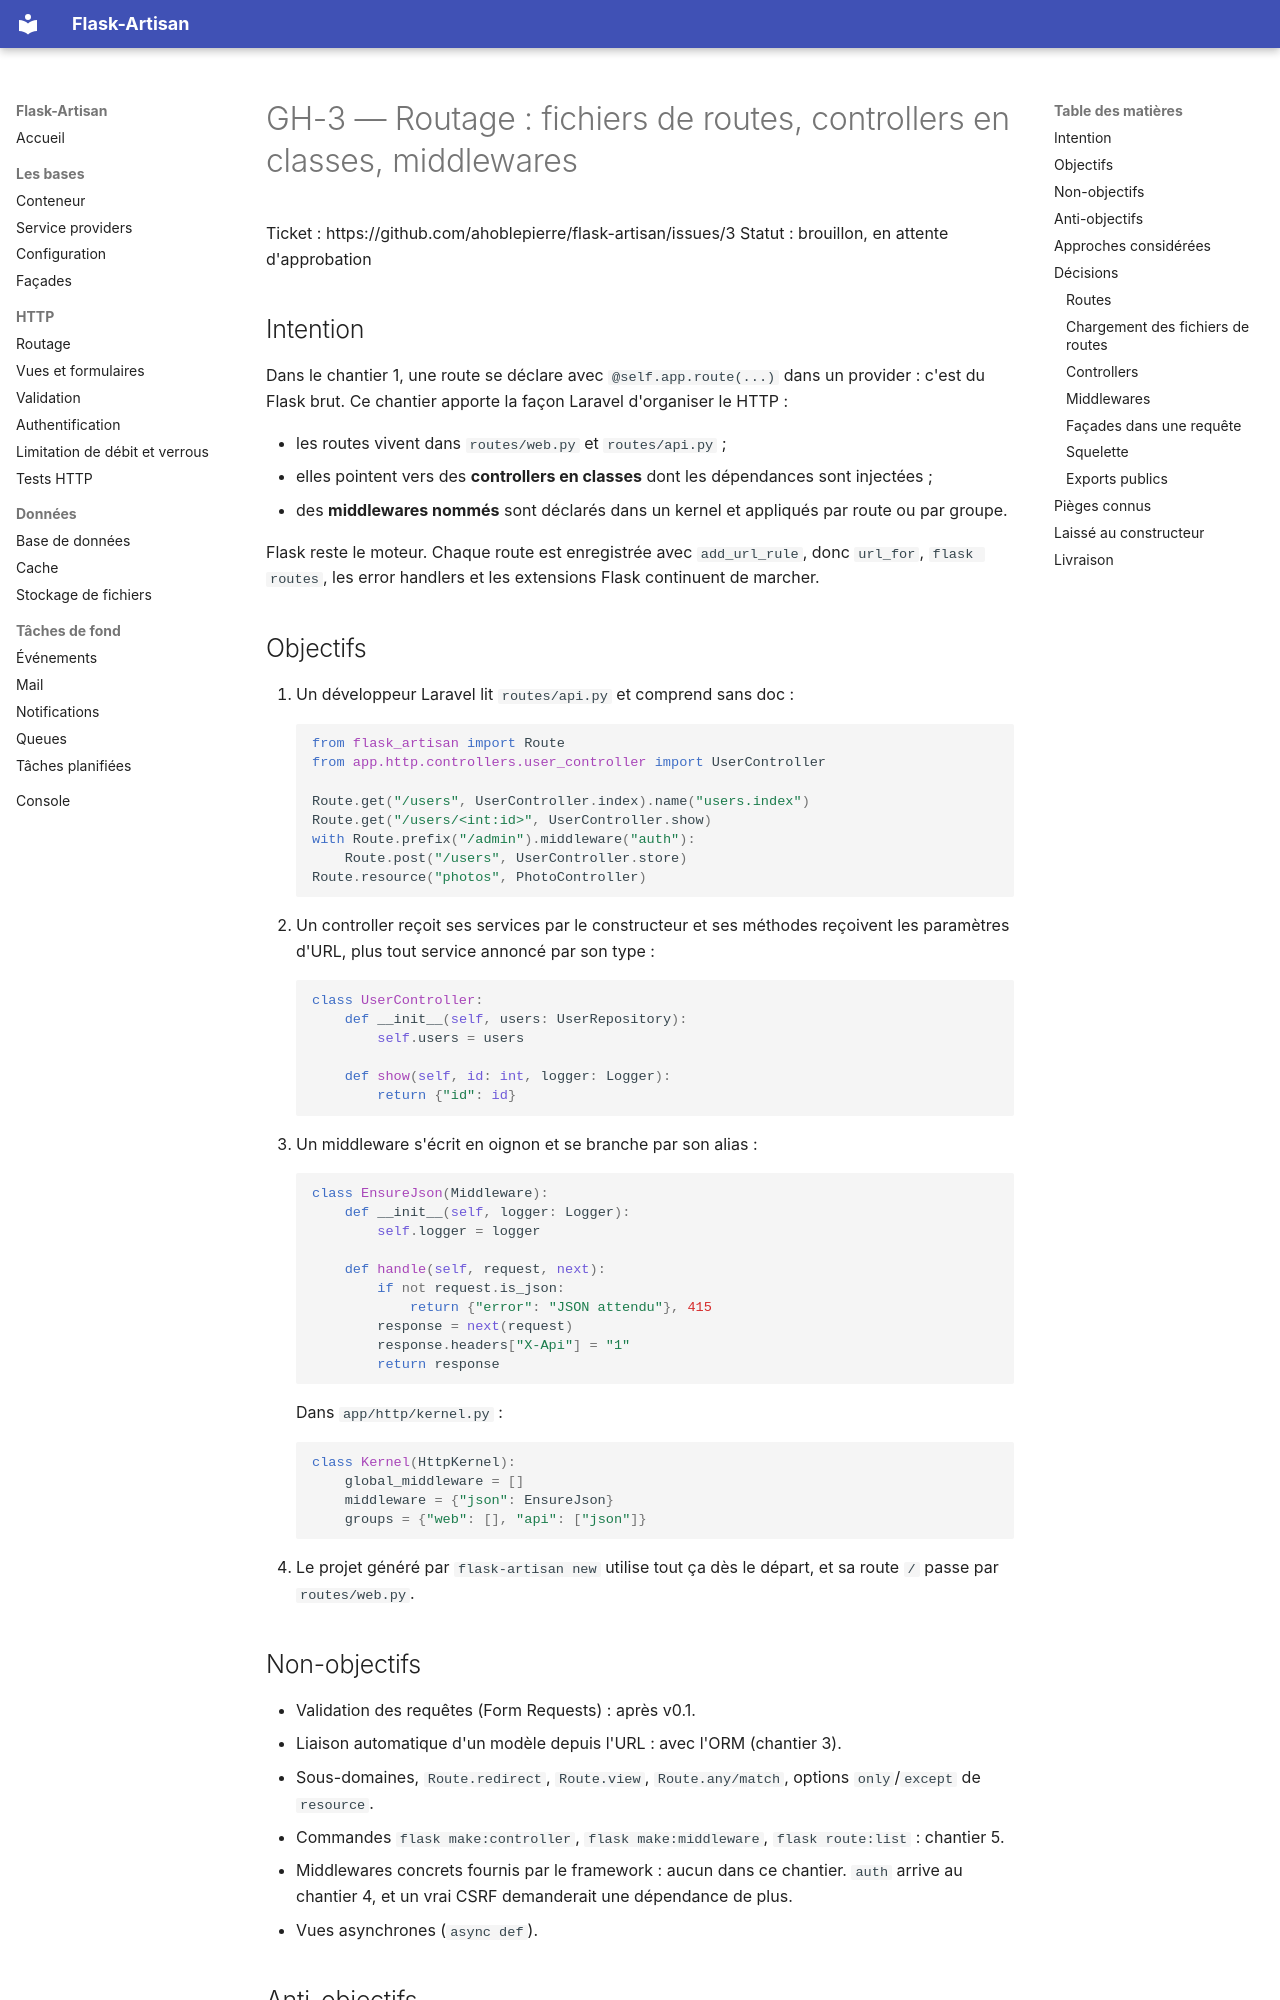

repository: ahoblepierre/flask-artisan · page: superpowers/specs/GH-3-spec/index.html · generator: mkdocs

# GH-3 — Routage : fichiers de routes, controllers en classes, middlewares

Ticket : https://github.com/ahoblepierre/flask-artisan/issues/3
Statut : brouillon, en attente d'approbation

## Intention

Dans le chantier 1, une route se déclare avec `@self.app.route(...)` dans un provider : c'est du Flask brut. Ce chantier apporte la façon Laravel d'organiser le HTTP :

- les routes vivent dans `routes/web.py` et `routes/api.py` ;
- elles pointent vers des **controllers en classes** dont les dépendances sont injectées ;
- des **middlewares nommés** sont déclarés dans un kernel et appliqués par route ou par groupe.

Flask reste le moteur. Chaque route est enregistrée avec `add_url_rule`, donc `url_for`, `flask routes`, les error handlers et les extensions Flask continuent de marcher.

## Objectifs

1. Un développeur Laravel lit `routes/api.py` et comprend sans doc :
   ```python
   from flask_artisan import Route
   from app.http.controllers.user_controller import UserController

   Route.get("/users", UserController.index).name("users.index")
   Route.get("/users/<int:id>", UserController.show)
   with Route.prefix("/admin").middleware("auth"):
       Route.post("/users", UserController.store)
   Route.resource("photos", PhotoController)
   ```
2. Un controller reçoit ses services par le constructeur et ses méthodes reçoivent les paramètres d'URL, plus tout service annoncé par son type :
   ```python
   class UserController:
       def __init__(self, users: UserRepository):
           self.users = users

       def show(self, id: int, logger: Logger):
           return {"id": id}
   ```
3. Un middleware s'écrit en oignon et se branche par son alias :
   ```python
   class EnsureJson(Middleware):
       def __init__(self, logger: Logger):
           self.logger = logger

       def handle(self, request, next):
           if not request.is_json:
               return {"error": "JSON attendu"}, 415
           response = next(request)
           response.headers["X-Api"] = "1"
           return response
   ```
   Dans `app/http/kernel.py` :
   ```python
   class Kernel(HttpKernel):
       global_middleware = []
       middleware = {"json": EnsureJson}
       groups = {"web": [], "api": ["json"]}
   ```
4. Le projet généré par `flask-artisan new` utilise tout ça dès le départ, et sa route `/` passe par `routes/web.py`.

## Non-objectifs

- Validation des requêtes (Form Requests) : après v0.1.
- Liaison automatique d'un modèle depuis l'URL : avec l'ORM (chantier 3).
- Sous-domaines, `Route.redirect`, `Route.view`, `Route.any/match`, options `only`/`except` de `resource`.
- Commandes `flask make:controller`, `flask make:middleware`, `flask route:list` : chantier 5.
- Middlewares concrets fournis par le framework : aucun dans ce chantier. `auth` arrive au chantier 4, et un vrai CSRF demanderait une dépendance de plus.
- Vues asynchrones (`async def`).

## Anti-objectifs

- Contourner Flask : pas de routeur parallèle ni de dispatcher maison. Une route déclarée avec `Route` doit apparaître dans `app.url_map` comme n'importe quelle route Flask.
- Casser `@app.route` : les routes Flask natives continuent de marcher, sans passer par les middlewares du kernel.
- Ajouter une dépendance au cœur.
